Run: headless pygame with SDL's dummy video driver; simulated clock (each Clock.tick advances the game by its frame time, no real sleeping); random seed 0; keys injected as events and as key.get_pressed() state; mouse plan: one left click at the window centre at the start of phase 2, then a move to the lower-right quarter at the start of phase 3.
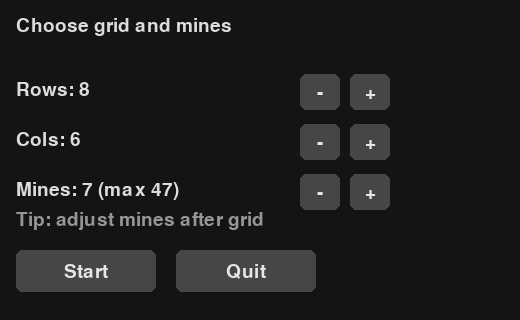
Frame 1 of 4 · flips 1–60 · no input
Frame 2 of 4 · flips 61–180 · clicked the window centre · tapped SPACE, RETURN · held RIGHT (→), D · screen unchanged from frame 1, image omitted
Frame 3 of 4 · flips 181–300 · moved the mouse to the lower-right quarter · held DOWN (↓), S · screen unchanged from frame 2, image omitted
Frame 4 of 4 · flips 301–420 · held LEFT (←), A, UP (↑), W · screen unchanged from frame 3, image omitted

The pygame program that drew these frames:

import sys
import random
import argparse
import pygame
from typing import List, Tuple

# --- Configuration ---
COLUMNS: int = 6
ROWS: int = 8
NUM_MINES: int = 7
TILE_SIZE: int = 48
GRID_LINE: int = 2

# UI spacing
H_PADDING: int = 16
V_PADDING: int = 16
STATUS_BAR_HEIGHT: int = 28
FOOTER_BAR_HEIGHT: int = 28
FPS: int = 60

# Window dimensions computed at runtime from current settings

# Colors
COLOR_BG = (20, 20, 20)
COLOR_GRID = (50, 50, 50)
COLOR_TILE_HIDDEN = (110, 110, 110)
COLOR_TILE_REVEALED = (190, 190, 190)
COLOR_TILE_MINE = (220, 60, 60)
COLOR_FLAG = (230, 60, 90)
COLOR_TEXT = (20, 20, 20)
COLOR_STATUS = (220, 220, 220)
COLOR_WIN = (70, 200, 120)
COLOR_LOSE = (220, 70, 70)

NUMBER_COLORS = {
    1: (25, 118, 210),   # blue
    2: (56, 142, 60),    # green
    3: (211, 47, 47),    # red
    4: (123, 31, 162),   # purple
    5: (255, 143, 0),    # orange
    6: (0, 151, 167),    # teal
    7: (97, 97, 97),     # gray
    8: (0, 0, 0),        # black
}

# Board state containers
MineGrid = List[List[bool]]
AdjacencyGrid = List[List[int]]
RevealedGrid = List[List[bool]]
FlagGrid = List[List[bool]]


def run_menu(initial_rows: int, initial_cols: int, initial_mines: int) -> tuple[int, int, int] | None:
    menu_width = 520
    menu_height = 320
    pygame.display.set_caption("Minesweeper - Setup")
    screen = pygame.display.set_mode((menu_width, menu_height))
    clock = pygame.time.Clock()
    font = pygame.font.SysFont(None, 28)

    rows = max(1, initial_rows)
    cols = max(1, initial_cols)
    mines = max(1, min(initial_mines, rows * cols - 1))

    def draw_button(rect: pygame.Rect, label: str, active: bool = True):
        color = (70, 70, 70) if active else (40, 40, 40)
        pygame.draw.rect(screen, color, rect, border_radius=6)
        text = font.render(label, True, (230, 230, 230))
        text_rect = text.get_rect(center=rect.center)
        screen.blit(text, text_rect)

    while True:
        clock.tick(60)
        screen.fill(COLOR_BG)

        title = font.render("Choose grid and mines", True, COLOR_STATUS)
        screen.blit(title, (H_PADDING, V_PADDING))

        # Layout values and +/- buttons
        y0 = 80
        row_label = font.render(f"Rows: {rows}", True, COLOR_STATUS)
        col_label = font.render(f"Cols: {cols}", True, COLOR_STATUS)
        max_mines = max(1, rows * cols - 1)
        mines = min(mines, max_mines)
        mine_label = font.render(f"Mines: {mines} (max {max_mines})", True, COLOR_STATUS)

        screen.blit(row_label, (H_PADDING, y0))
        screen.blit(col_label, (H_PADDING, y0 + 50))
        screen.blit(mine_label, (H_PADDING, y0 + 100))

        btn_w, btn_h = 40, 36
        gap_x = 10
        base_x = 300

        rows_minus = pygame.Rect(base_x, y0 - 6, btn_w, btn_h)
        rows_plus = pygame.Rect(base_x + btn_w + gap_x, y0 - 6, btn_w, btn_h)
        cols_minus = pygame.Rect(base_x, y0 + 44, btn_w, btn_h)
        cols_plus = pygame.Rect(base_x + btn_w + gap_x, y0 + 44, btn_w, btn_h)
        mines_minus = pygame.Rect(base_x, y0 + 94, btn_w, btn_h)
        mines_plus = pygame.Rect(base_x + btn_w + gap_x, y0 + 94, btn_w, btn_h)

        draw_button(rows_minus, "-")
        draw_button(rows_plus, "+")
        draw_button(cols_minus, "-")
        draw_button(cols_plus, "+")
        draw_button(mines_minus, "-")
        draw_button(mines_plus, "+")

        start_rect = pygame.Rect(H_PADDING, menu_height - 70, 140, 42)
        quit_rect = pygame.Rect(H_PADDING + 160, menu_height - 70, 140, 42)
        draw_button(start_rect, "Start")
        draw_button(quit_rect, "Quit")

        hint = font.render("Tip: adjust mines after grid", True, (150, 150, 150))
        screen.blit(hint, (H_PADDING, menu_height - 110))

        pygame.display.flip()

        for event in pygame.event.get():
            if event.type == pygame.QUIT:
                return None
            if event.type == pygame.MOUSEBUTTONDOWN and event.button == 1:
                mx, my = event.pos
                if rows_minus.collidepoint(mx, my):
                    rows = max(1, rows - 1)
                elif rows_plus.collidepoint(mx, my):
                    rows = rows + 1
                elif cols_minus.collidepoint(mx, my):
                    cols = max(1, cols - 1)
                elif cols_plus.collidepoint(mx, my):
                    cols = cols + 1
                elif mines_minus.collidepoint(mx, my):
                    mines = max(1, mines - 1)
                elif mines_plus.collidepoint(mx, my):
                    mines = min(rows * cols - 1, mines + 1)
                elif start_rect.collidepoint(mx, my):
                    mines = max(1, min(mines, rows * cols - 1))
                    return rows, cols, mines
                elif quit_rect.collidepoint(mx, my):
                    return None

def create_mine_grid(rows: int, columns: int, num_mines: int,
                     exclude: set[tuple[int, int]] | None = None) -> MineGrid:
    all_positions = [(r, c) for r in range(rows) for c in range(columns)]
    if exclude:
        available = [pos for pos in all_positions if pos not in exclude]
    else:
        available = all_positions
    if num_mines > len(available):
        raise ValueError("Number of mines exceeds available cells when applying exclusions")
    mine_positions = set(random.sample(available, num_mines))
    return [[(r, c) in mine_positions for c in range(columns)] for r in range(rows)]


def calc_adjacency(mine_grid: MineGrid) -> AdjacencyGrid:
    rows = len(mine_grid)
    columns = len(mine_grid[0])

    def neighbors(r: int, c: int):
        for dr in (-1, 0, 1):
            for dc in (-1, 0, 1):
                if dr == 0 and dc == 0:
                    continue
                nr, nc = r + dr, c + dc
                if 0 <= nr < rows and 0 <= nc < columns:
                    yield nr, nc

    adjacency: AdjacencyGrid = [[0 for _ in range(columns)] for _ in range(rows)]
    for r in range(rows):
        for c in range(columns):
            if mine_grid[r][c]:
                adjacency[r][c] = -1  # sentinel for mine
            else:
                count = 0
                for nr, nc in neighbors(r, c):
                    if mine_grid[nr][nc]:
                        count += 1
                adjacency[r][c] = count
    return adjacency


def pixel_to_cell(x: int, y: int) -> Tuple[int, int] | None:
    # Adjust for margins and status bar
    grid_top = V_PADDING + STATUS_BAR_HEIGHT
    if y < grid_top:
        return None

    grid_x = x - H_PADDING
    grid_y = y - grid_top

    if grid_x < 0 or grid_y < 0:
        return None

    c = grid_x // TILE_SIZE
    r = grid_y // TILE_SIZE

    if 0 <= r < ROWS and 0 <= c < COLUMNS:
        return (r, c)
    return None


def draw_board(screen: pygame.Surface, font: pygame.font.Font, mine_grid: MineGrid,
               adjacency_grid: AdjacencyGrid, revealed: RevealedGrid, flagged: FlagGrid,
               game_state: str, remaining_safe: int, elapsed_seconds: int) -> None:
    screen.fill(COLOR_BG)

    # Status text
    if game_state == "running":
        # Remaining mines: total mines minus placed flags
        flags_placed = sum(1 for r in range(ROWS) for c in range(COLUMNS) if flagged[r][c])
        remaining_mines = max(0, NUM_MINES - flags_placed)
        status_text = f"Mines: {remaining_mines}    L: reveal   R: flag"
    else:
        status_text = "L: reveal   R: flag"
    if game_state == "lost":
        status_text = "You hit a mine. Press R to restart."
    elif game_state == "won":
        status_text = "You won! Press R to restart."

    status_surface = font.render(status_text, True, COLOR_STATUS)
    screen.blit(status_surface, (H_PADDING, V_PADDING))

    grid_top = V_PADDING + STATUS_BAR_HEIGHT
    for r in range(ROWS):
        for c in range(COLUMNS):
            rect = pygame.Rect(
                H_PADDING + c * TILE_SIZE,
                grid_top + r * TILE_SIZE,
                TILE_SIZE - GRID_LINE,
                TILE_SIZE - GRID_LINE,
            )

            if revealed[r][c]:
                if mine_grid[r][c]:
                    pygame.draw.rect(screen, COLOR_TILE_MINE, rect)
                    # draw mine circle
                    center = rect.center
                    radius = min(rect.width, rect.height) // 4
                    pygame.draw.circle(screen, (30, 30, 30), center, radius)
                else:
                    pygame.draw.rect(screen, COLOR_TILE_REVEALED, rect)
                    adj = adjacency_grid[r][c]
                    if adj > 0:
                        color = NUMBER_COLORS.get(adj, COLOR_TEXT)
                        text_surface = font.render(str(adj), True, color)
                        text_rect = text_surface.get_rect(center=rect.center)
                        screen.blit(text_surface, text_rect)
            else:
                pygame.draw.rect(screen, COLOR_TILE_HIDDEN, rect)
                if flagged[r][c]:
                    # draw a simple flag triangle
                    p1 = (rect.left + rect.width // 3, rect.top + rect.height // 5)
                    p2 = (rect.left + rect.width // 3, rect.bottom - rect.height // 5)
                    p3 = (rect.right - rect.width // 5, rect.top + rect.height // 2)
                    pygame.draw.polygon(screen, COLOR_FLAG, [p1, p2, p3])

    # Border around grid
    grid_rect = pygame.Rect(H_PADDING, grid_top, COLUMNS * TILE_SIZE, ROWS * TILE_SIZE)
    pygame.draw.rect(screen, COLOR_GRID, grid_rect, width=2)

    # Footer info
    def format_time(total_seconds: int) -> str:
        minutes = total_seconds // 60
        seconds = total_seconds % 60
        return f"{minutes}:{seconds:02d}"

    footer_text = f"Time: {format_time(elapsed_seconds)}    Safe: {remaining_safe}"
    if game_state == "won":
        footer_color = COLOR_WIN
    elif game_state == "lost":
        footer_color = COLOR_LOSE
    else:
        footer_color = COLOR_STATUS
    footer_surface = font.render(footer_text, True, footer_color)
    footer_y = WINDOW_HEIGHT - V_PADDING - FOOTER_BAR_HEIGHT + 6
    screen.blit(footer_surface, (H_PADDING, footer_y))


def reveal_cell(r: int, c: int, mine_grid: MineGrid, adjacency_grid: AdjacencyGrid,
                revealed: RevealedGrid, flagged: FlagGrid) -> Tuple[bool, int]:
    """
    Reveals the cell at (r, c). Returns (hit_mine, num_newly_revealed).
    """
    if revealed[r][c] or flagged[r][c]:
        return False, 0

    newly_revealed = 0
    stack = [(r, c)]
    while stack:
        cr, cc = stack.pop()
        if revealed[cr][cc] or flagged[cr][cc]:
            continue

        revealed[cr][cc] = True
        newly_revealed += 1

        if mine_grid[cr][cc]:
            # If we popped into a mine due to direct click, signal mine. We still mark it revealed.
            return True, newly_revealed

        if adjacency_grid[cr][cc] == 0:
            for dr in (-1, 0, 1):
                for dc in (-1, 0, 1):
                    if dr == 0 and dc == 0:
                        continue
                    nr, nc = cr + dr, cc + dc
                    if 0 <= nr < ROWS and 0 <= nc < COLUMNS and not revealed[nr][nc]:
                        if not mine_grid[nr][nc]:
                            stack.append((nr, nc))
                        else:
                            # Do not auto-open mines
                            continue

    return False, newly_revealed


def chord_reveal(r: int, c: int, mine_grid: MineGrid, adjacency_grid: AdjacencyGrid,
                 revealed: RevealedGrid, flagged: FlagGrid) -> Tuple[bool, int]:
    """
    If the number of flagged neighbors equals the number on a revealed numbered tile,
    reveal all unflagged, unrevealed neighbors. Returns (hit_mine, total_opened).
    """
    if not revealed[r][c]:
        return False, 0
    number_on_tile = adjacency_grid[r][c]
    if number_on_tile <= 0:
        return False, 0

    # Count flags around
    flagged_count = 0
    neighbors_coords: list[tuple[int, int]] = []
    for dr in (-1, 0, 1):
        for dc in (-1, 0, 1):
            if dr == 0 and dc == 0:
                continue
            nr, nc = r + dr, c + dc
            if 0 <= nr < ROWS and 0 <= nc < COLUMNS:
                neighbors_coords.append((nr, nc))
                if flagged[nr][nc]:
                    flagged_count += 1

    if flagged_count != number_on_tile:
        return False, 0

    total_opened = 0
    for nr, nc in neighbors_coords:
        if not flagged[nr][nc] and not revealed[nr][nc]:
            hit_mine, opened = reveal_cell(nr, nc, mine_grid, adjacency_grid, revealed, flagged)
            total_opened += opened
            if hit_mine:
                return True, total_opened

    return False, total_opened


def main() -> None:
    # Declare globals first since we both read and assign them below
    global ROWS, COLUMNS, NUM_MINES, TILE_SIZE, WINDOW_WIDTH, WINDOW_HEIGHT

    parser = argparse.ArgumentParser(description="Minesweeper (Python + Pygame)")
    parser.add_argument("--rows", type=int, default=ROWS, help="Number of rows (default: 8)")
    parser.add_argument("--cols", type=int, default=COLUMNS, help="Number of columns (default: 6)")
    parser.add_argument("--mines", type=int, default=NUM_MINES, help="Number of mines (default: 7)")
    parser.add_argument("--tile-size", type=int, default=TILE_SIZE, help="Tile size in pixels (default: 48)")
    args = parser.parse_args()

    # Update globals from CLI
    ROWS = max(1, args.rows)
    COLUMNS = max(1, args.cols)
    TILE_SIZE = max(12, args.tile_size)
    max_mines = ROWS * COLUMNS - 1
    NUM_MINES = max(1, min(args.mines, max_mines))

    # Compute window dimensions at runtime and expose as globals for rendering helpers
    global WINDOW_WIDTH, WINDOW_HEIGHT
    WINDOW_WIDTH = H_PADDING * 2 + COLUMNS * TILE_SIZE + GRID_LINE
    WINDOW_HEIGHT = (
        V_PADDING * 2
        + STATUS_BAR_HEIGHT
        + FOOTER_BAR_HEIGHT
        + ROWS * TILE_SIZE
        + GRID_LINE
    )

    pygame.init()

    # Optional pre-game menu if no CLI overrides were provided
    if (args.rows == 8 and args.cols == 6 and args.mines == 7 and args.tile_size == 48):
        menu_result = run_menu(ROWS, COLUMNS, NUM_MINES)
        if menu_result is None:
            pygame.quit()
            sys.exit(0)
        ROWS, COLUMNS, NUM_MINES = menu_result

        # Recompute dimensions with new selections
        WINDOW_WIDTH = H_PADDING * 2 + COLUMNS * TILE_SIZE + GRID_LINE
        WINDOW_HEIGHT = (
            V_PADDING * 2
            + STATUS_BAR_HEIGHT
            + FOOTER_BAR_HEIGHT
            + ROWS * TILE_SIZE
            + GRID_LINE
        )

    pygame.display.set_caption(f"Minesweeper ({COLUMNS}x{ROWS}, {NUM_MINES} mines)")
    screen = pygame.display.set_mode((WINDOW_WIDTH, WINDOW_HEIGHT))
    clock = pygame.time.Clock()
    font = pygame.font.SysFont(None, 24)

    def reset() -> tuple[MineGrid, AdjacencyGrid, RevealedGrid, FlagGrid, str, int, bool, int | None, int | None]:
        mine_grid_local = create_mine_grid(ROWS, COLUMNS, NUM_MINES)
        adjacency_local = calc_adjacency(mine_grid_local)
        revealed_local = [[False for _ in range(COLUMNS)] for _ in range(ROWS)]
        flagged_local = [[False for _ in range(COLUMNS)] for _ in range(ROWS)]
        game_state_local = "running"  # running | won | lost
        remaining_safe_local = ROWS * COLUMNS - NUM_MINES
        is_first_click_local = True
        start_ticks_local: int | None = None
        end_ticks_local: int | None = None
        return (
            mine_grid_local,
            adjacency_local,
            revealed_local,
            flagged_local,
            game_state_local,
            remaining_safe_local,
            is_first_click_local,
            start_ticks_local,
            end_ticks_local,
        )

    mine_grid, adjacency_grid, revealed, flagged, game_state, remaining_safe, is_first_click, start_ticks, end_ticks = reset()

    while True:
        clock.tick(FPS)
        for event in pygame.event.get():
            if event.type == pygame.QUIT:
                pygame.quit()
                sys.exit(0)
            if event.type == pygame.KEYDOWN and event.key == pygame.K_r:
                mine_grid, adjacency_grid, revealed, flagged, game_state, remaining_safe, is_first_click, start_ticks, end_ticks = reset()
            if game_state == "running" and event.type == pygame.MOUSEBUTTONDOWN:
                cell = pixel_to_cell(*event.pos)
                if cell is None:
                    continue
                r, c = cell
                # Middle click (button 2) or chord (left+right) to auto-reveal neighbors
                if event.button == 2:
                    # Chording should not start the timer unless it reveals something
                    hit_mine, opened = chord_reveal(r, c, mine_grid, adjacency_grid, revealed, flagged)
                    if opened > 0 and start_ticks is None:
                        start_ticks = pygame.time.get_ticks()
                    if hit_mine:
                        game_state = "lost"
                        if start_ticks is not None and end_ticks is None:
                            end_ticks = pygame.time.get_ticks()
                        for rr in range(ROWS):
                            for cc in range(COLUMNS):
                                if mine_grid[rr][cc]:
                                    revealed[rr][cc] = True
                    else:
                        remaining_safe -= opened
                        if remaining_safe == 0:
                            game_state = "won"
                            if start_ticks is not None and end_ticks is None:
                                end_ticks = pygame.time.get_ticks()
                elif event.button == 1:  # left click to reveal or chord if right also held
                    # If both buttons are pressed and clicking a revealed number, treat as chord
                    pressed = pygame.mouse.get_pressed(3)
                    if pressed[2] and revealed[r][c] and adjacency_grid[r][c] > 0:
                        hit_mine, opened = chord_reveal(r, c, mine_grid, adjacency_grid, revealed, flagged)
                        if opened > 0 and start_ticks is None:
                            start_ticks = pygame.time.get_ticks()
                        if hit_mine:
                            game_state = "lost"
                            if start_ticks is not None and end_ticks is None:
                                end_ticks = pygame.time.get_ticks()
                            for rr in range(ROWS):
                                for cc in range(COLUMNS):
                                    if mine_grid[rr][cc]:
                                        revealed[rr][cc] = True
                        else:
                            remaining_safe -= opened
                            if remaining_safe == 0:
                                game_state = "won"
                                if start_ticks is not None and end_ticks is None:
                                    end_ticks = pygame.time.get_ticks()
                        continue
                    # First-click safety: ensure the first revealed cell is safe
                    # First-click safety: ensure the first revealed cell is safe
                    if is_first_click and not revealed[r][c]:
                        is_first_click = False
                        mine_grid = create_mine_grid(ROWS, COLUMNS, NUM_MINES, exclude={(r, c)})
                        adjacency_grid = calc_adjacency(mine_grid)
                        if start_ticks is None:
                            start_ticks = pygame.time.get_ticks()
                    elif start_ticks is None and not revealed[r][c]:
                        # Start timer on the first actual reveal even if first-click already passed (edge cases)
                        start_ticks = pygame.time.get_ticks()

                    hit_mine, opened = reveal_cell(r, c, mine_grid, adjacency_grid, revealed, flagged)
                    if hit_mine:
                        game_state = "lost"
                        if start_ticks is not None and end_ticks is None:
                            end_ticks = pygame.time.get_ticks()
                        # Reveal all mines for feedback
                        for rr in range(ROWS):
                            for cc in range(COLUMNS):
                                if mine_grid[rr][cc]:
                                    revealed[rr][cc] = True
                    else:
                        remaining_safe -= opened
                        if remaining_safe == 0:
                            game_state = "won"
                            if start_ticks is not None and end_ticks is None:
                                end_ticks = pygame.time.get_ticks()
                elif event.button == 3:  # right click to toggle flag
                    if not revealed[r][c]:
                        flagged[r][c] = not flagged[r][c]

        # Compute elapsed time in seconds; freeze when game is over
        if start_ticks is None:
            elapsed_seconds = 0
        else:
            now_ticks = pygame.time.get_ticks()
            if game_state == "running" or end_ticks is None:
                elapsed_seconds = max(0, (now_ticks - start_ticks) // 1000)
            else:
                elapsed_seconds = max(0, (end_ticks - start_ticks) // 1000)

        draw_board(screen, font, mine_grid, adjacency_grid, revealed, flagged, game_state, remaining_safe, elapsed_seconds)
        pygame.display.flip()


if __name__ == "__main__":
    main()
